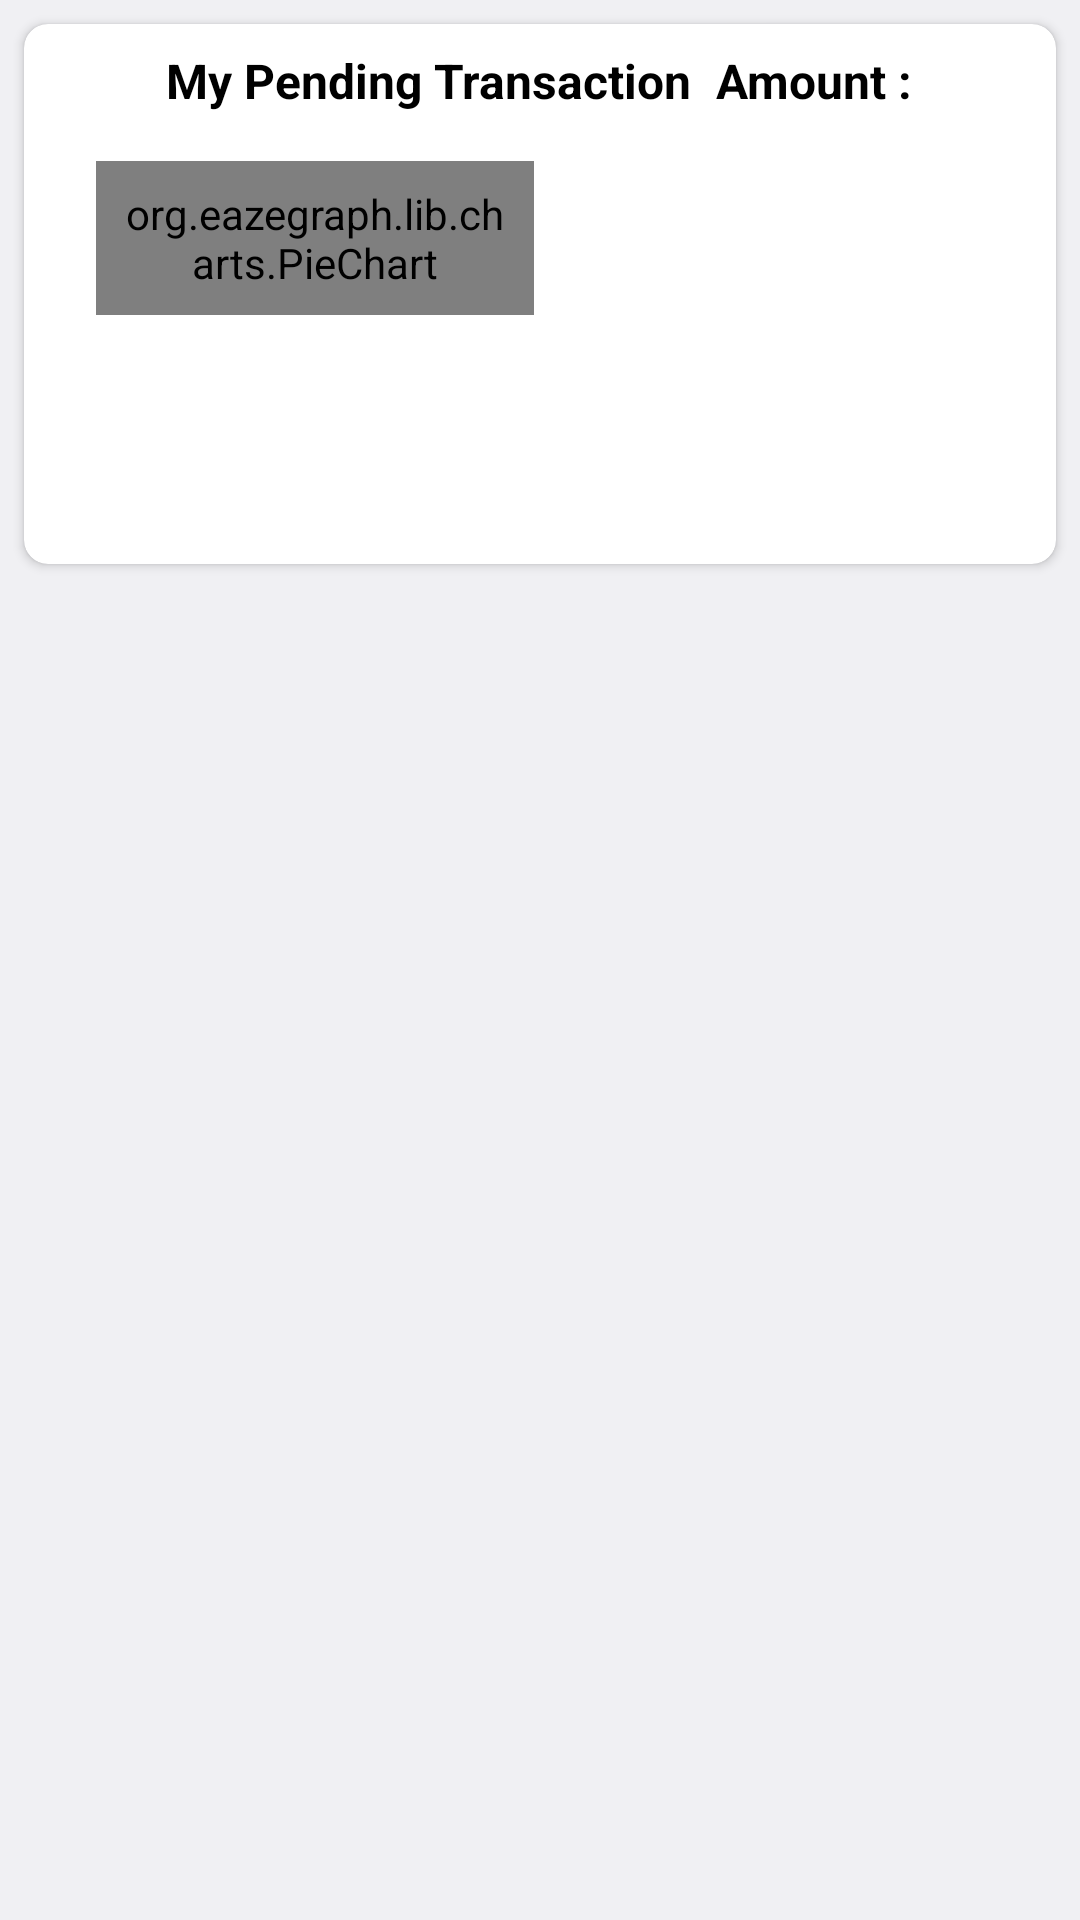

Layout XML and referenced resources for this Android screen:
<!-- AndroidManifest.xml: application theme AppTheme -->
<!-- res/layout/activity_share.xml -->
<?xml version="1.0" encoding="utf-8"?>
<LinearLayout xmlns:android="http://schemas.android.com/apk/res/android"
    xmlns:app="http://schemas.android.com/apk/res-auto"
    xmlns:tools="http://schemas.android.com/tools"
    android:layout_width="match_parent"
    android:layout_height="match_parent"
    android:layout_gravity="center_vertical"
    android:background="@drawable/background2"
    android:orientation="vertical"
    android:layout_marginBottom="4dp"

    tools:context="com.example.user.sharewith.ShareActivity">





    <android.support.v7.widget.CardView
        android:layout_width="match_parent"
        android:layout_height="180dp"
        app:cardElevation="2dp"
        app:cardBackgroundColor="@color/card_background"
        app:cardCornerRadius="8dp"
        android:layout_margin="8dp"
        android:id="@+id/chart_card"

        >
        <LinearLayout
            android:layout_width="match_parent"
            android:layout_height="wrap_content"
            android:orientation="vertical"
            android:layout_margin="8dp">
            <LinearLayout
                android:layout_width="wrap_content"
                android:layout_height="wrap_content"
                android:orientation="horizontal"
                android:layout_gravity="center_horizontal"
                >
                <TextView
                    android:layout_width="wrap_content"
                    android:layout_height="wrap_content"
                    android:textSize="16dp"
                    android:textColor="@color/text_color"
                    android:textStyle="bold"
                    android:text="My Pending Transaction "
                    />

                <TextView
                    android:layout_width="wrap_content"
                    android:layout_height="wrap_content"
                    android:textSize="16dp"
                    android:id="@+id/chart_amount"
                    android:textStyle="bold"
                    android:textColor="@color/text_color"
                    android:text=" Amount :"
                    />


            </LinearLayout>


            <LinearLayout
                android:layout_width="match_parent"
                android:layout_height="match_parent"
                android:orientation="horizontal"
                >
                <org.eazegraph.lib.charts.PieChart
                    xmlns:app="http://schemas.android.com/apk/res-auto"
                    android:id="@+id/piechart"
                    android:layout_width="wrap_content"
                    android:layout_height="match_parent"
                    android:padding="8dp"
                    android:layout_weight="1"
                    android:layout_marginTop="16dp"
                    android:layout_marginLeft="16dp"
                    android:layout_marginBottom="16dp"

                    />

                <LinearLayout
                    android:layout_width="150dp"
                    android:layout_height="match_parent"
                    android:layout_marginTop="16dp"
                    android:layout_marginLeft="16dp"
                    android:layout_marginBottom="16dp"
                    android:gravity="center_vertical"
                    android:orientation="vertical">

                    <ScrollView
                        android:layout_width="match_parent"
                        android:layout_height="wrap_content"

                        >
                        <LinearLayout
                            android:layout_width="match_parent"
                            android:layout_height="wrap_content"
                            android:orientation="vertical"
                            android:id="@+id/chart_details_layout"
                            >






                        </LinearLayout>


                    </ScrollView>


                </LinearLayout>


            </LinearLayout>

        </LinearLayout>





    </android.support.v7.widget.CardView>


    <android.support.v7.widget.RecyclerView
        android:id="@+id/recycler_view_share"
        android:layout_width="match_parent"
        android:layout_height="wrap_content"
        android:layout_marginStart="1dp"
        android:layout_marginEnd="1dp"
        android:layout_marginBottom="1dp"
        android:layout_marginTop="8dp"
        >


    </android.support.v7.widget.RecyclerView>





</LinearLayout>
<!-- resources referenced by this layout -->
<resources>
  <color name="card_background">#FFF</color>
  <color name="text_color">#000000</color>
  <style name="AppTheme" parent="android:Theme.DeviceDefault.Light">
          
  
          <item name="colorPrimary">@color/colorPrimary</item>
          <item name="colorPrimaryDark">@color/colorPrimaryDark</item>
          <item name="colorAccent">@color/colorAccent</item>
      </style>
  <color name="colorPrimary">#3F51B5</color>
  <color name="colorPrimaryDark">#303F9F</color>
  <color name="colorAccent">#FF4081</color>
</resources>
